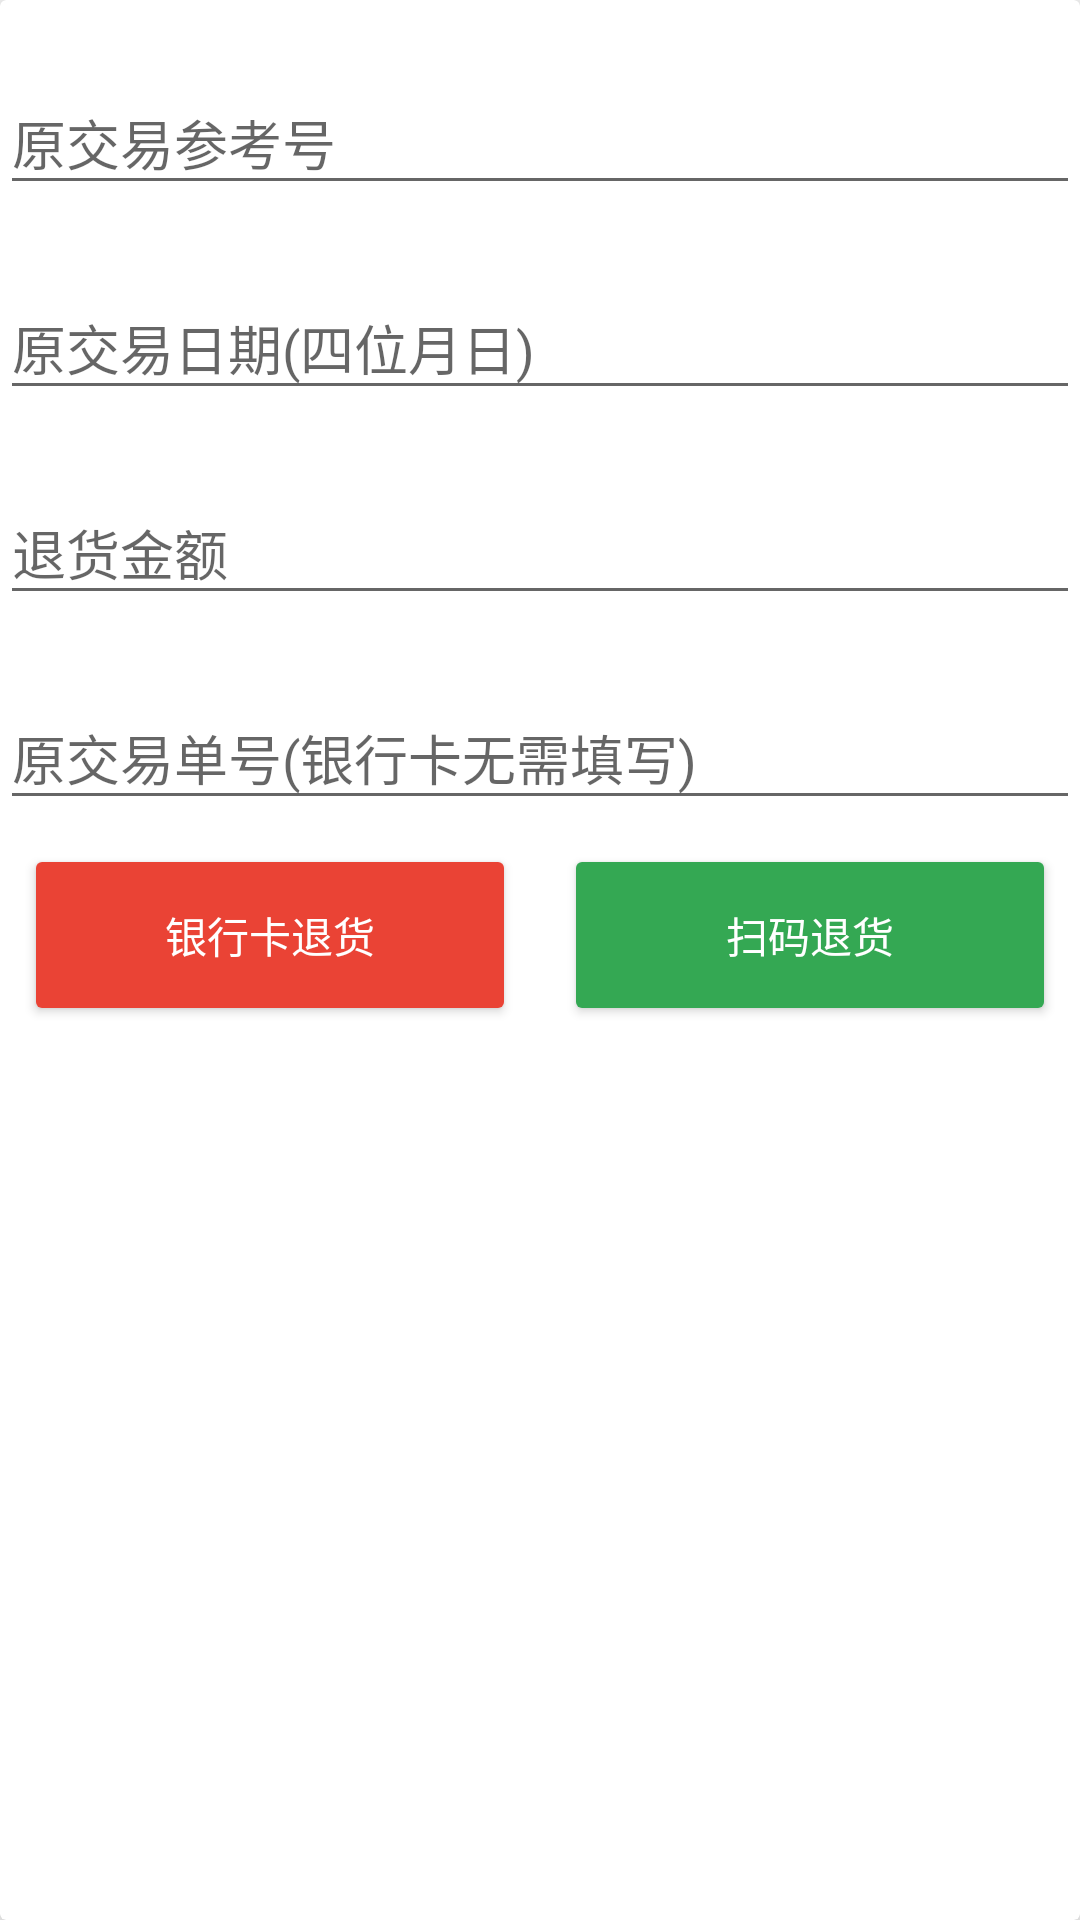

Here is an Android app screen rendered from its layout file. Give the layout XML and the strings, colors and styles it references.
<!-- AndroidManifest.xml: application theme AppTheme -->
<!-- res/layout/card_refund.xml -->
<?xml version="1.0" encoding="utf-8"?>
<android.support.v7.widget.CardView
    xmlns:android="http://schemas.android.com/apk/res/android"
    xmlns:card_view="http://schemas.android.com/apk/res-auto"
    android:id="@+id/card_main_1_1"
    android:layout_width="match_parent"
    android:layout_height="wrap_content"
    android:layout_marginBottom="@dimen/main_card_margin_vertical"
    android:layout_marginStart="@dimen/main_card_margin_horizontal"
    android:layout_marginEnd="@dimen/main_card_margin_horizontal"
    android:layout_marginTop="@dimen/main_card_margin_vertical"
    android:foreground="?attr/selectableItemBackground"
    card_view:cardCornerRadius="@dimen/card_recycler_corner_radius"
    card_view:cardElevation="20dp"
    >
    <LinearLayout
        android:layout_width="match_parent"
        android:layout_height="wrap_content"
        android:orientation="vertical"

        >
        <android.support.design.widget.TextInputLayout
            android:layout_width="match_parent"
            android:layout_height="wrap_content"
            android:layout_marginTop="@dimen/text_margin">

            <EditText
                android:id="@+id/orig_ref_no"
                android:layout_width="match_parent"
                android:layout_height="wrap_content"
                android:inputType="number"
                android:textColor="@color/black"
                android:hint="@string/orig_ref_no"
                android:maxLength="20"
                android:maxLines="1"
                />

        </android.support.design.widget.TextInputLayout>
        <android.support.design.widget.TextInputLayout
            android:layout_width="match_parent"
            android:layout_height="wrap_content"
            android:layout_marginTop="@dimen/text_margin">

            <EditText
                android:id="@+id/orig_date"
                android:layout_width="match_parent"
                android:layout_height="wrap_content"
                android:inputType="date"
                android:textColor="@color/black"
                android:hint="@string/orig_date"
                android:maxLength="20"
                android:maxLines="1"
                />

        </android.support.design.widget.TextInputLayout>
        <android.support.design.widget.TextInputLayout
            android:layout_width="match_parent"
            android:layout_height="wrap_content"
            android:layout_marginTop="@dimen/text_margin">

            <EditText
                android:id="@+id/orig_amount"
                android:layout_width="match_parent"
                android:layout_height="wrap_content"
                android:inputType="numberDecimal"
                android:textColor="@color/black"
                android:hint="@string/orig_amount"
                android:maxLength="20"
                android:maxLines="1"
                />

        </android.support.design.widget.TextInputLayout>
        <android.support.design.widget.TextInputLayout
            android:layout_width="match_parent"
            android:layout_height="wrap_content"
            android:layout_marginTop="@dimen/text_margin">

            <EditText
                android:id="@+id/orig_trans_num"
                android:layout_width="match_parent"
                android:layout_height="wrap_content"
                android:inputType="numberDecimal"
                android:textColor="@color/black"
                android:hint="@string/orig_trans_num"
                android:maxLength="20"
                android:maxLines="1"
                />

        </android.support.design.widget.TextInputLayout>
    <LinearLayout
        android:layout_width="match_parent"
        android:layout_height="wrap_content"
        android:orientation="horizontal">
        <Button
            android:id="@+id/bank_refund_btn"
            android:layout_width="0dp"
            android:layout_height="wrap_content"
            android:layout_weight="1"
            android:layout_margin="@dimen/card_button_margin"
            android:backgroundTint="@color/google_red"
            android:padding="@dimen/btn_padding"
            android:text="@string/bank_refund"
            android:textColor="@color/white"
            />
        <Button
            android:id="@+id/scan_refund_btn"
            android:layout_width="0dp"
            android:layout_height="wrap_content"
            android:layout_weight="1"
            android:layout_margin="@dimen/card_button_margin"
            android:backgroundTint="@color/google_green"
            android:padding="@dimen/btn_padding"
            android:text="@string/scan_refund"
            android:textColor="@color/white"
            />
    </LinearLayout>



    </LinearLayout>
</android.support.v7.widget.CardView>
<!-- resources referenced by this layout -->
<resources>
  <color name="black">#000000</color>
  <color name="google_green">#34A853</color>
  <color name="google_red">#EA4335</color>
  <color name="white">#FFFFFF</color>
  <dimen name="btn_padding">20dp</dimen>
  <dimen name="card_button_margin">8dp</dimen>
  <dimen name="card_recycler_corner_radius">2dp</dimen>
  <dimen name="main_card_margin_horizontal">8dp</dimen>
  <dimen name="main_card_margin_vertical">8dp</dimen>
  <dimen name="text_margin">16dp</dimen>
  <string name="bank_refund">银行卡退货</string>
  <string name="orig_amount">退货金额</string>
  <string name="orig_date">原交易日期(四位月日)</string>
  <string name="orig_ref_no">原交易参考号</string>
  <string name="orig_trans_num">原交易单号(银行卡无需填写)</string>
  <string name="scan_refund">扫码退货</string>
  <style name="AppTheme" parent="Theme.AppCompat.Light.DarkActionBar">
          
          <item name="colorPrimary">@color/colorPrimary</item>
          <item name="colorPrimaryDark">@color/colorPrimaryDark</item>
          <item name="colorAccent">@color/purple_primary_dark</item>
      </style>
  <color name="colorPrimary">#4285f4</color>
  <color name="colorPrimaryDark">#3367d6</color>
  <color name="purple_primary_dark">#7B1FA2</color>
</resources>
